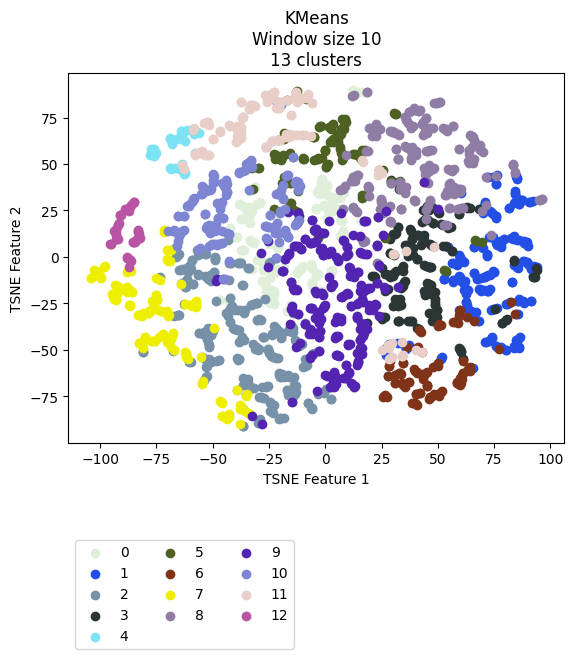

The file beside this chart, header and first rows:
vehicle, ride, cluster, TSNE_f1, TSNE_f2
Vehicle_1, events_4595074, 11, -32.27, 81.76
Vehicle_1, events_4596154, 11, -33.67, 79.42
Vehicle_1, events_4613800, 11, -31.15, 81.22
Vehicle_1, events_4615977, 11, -36.5, 75.15
Vehicle_1, events_4617067, 4, -58.93, 68.66
Vehicle_1, events_4635057, 4, -76.46, 58.03
Vehicle_1, events_4635736, 11, -25.24, 85.53
Vehicle_1, events_4636811, 4, -58.44, 66.7
Vehicle_1, events_4637203, 11, -37.24, 69.88
Vehicle_1, events_4637536, 11, -26.12, 86.56
Vehicle_1, events_4653595, 11, -58.48, 69.51
Vehicle_1, events_4654690, 5, -12.62, 89.39
Vehicle_1, events_4656079, 11, -52.48, 72.76
Vehicle_1, events_4656440, 8, 48.04, 69.39
Vehicle_1, events_4673501, 11, -38.67, 69.62
Vehicle_1, events_4674841, 4, -68.26, 61.7
Vehicle_1, events_4675138, 11, -33.31, 82.02
Vehicle_1, events_4695799, 11, -8.937, 85.65
Vehicle_1, events_4697405, 11, -13.74, 85.3
Vehicle_1, events_4697940, 4, -64.23, 67.79
Vehicle_1, events_4698272, 4, -68.8, 63.59
Vehicle_1, events_4718376, 4, -64.47, 64.19
Vehicle_1, events_4722712, 11, -19.6, 83.58
Vehicle_1, events_4744452, 5, -12.84, 88.78
Vehicle_1, events_4765946, 11, -24.92, 85.8
Vehicle_1, events_4768346, 9, -12.22, 23.87
Vehicle_1, events_4769562, 11, -25.37, 84.32
Vehicle_1, events_4770262, 10, -21.93, 84.14
Vehicle_1, events_4792086, 11, -12.46, 86.86
Vehicle_1, events_4793264, 11, -53.94, 71.95
Vehicle_1, events_4793684, 4, -77.4, 57.99
Vehicle_1, events_4810071, 11, -21.39, 83.82
Vehicle_1, events_4811705, 11, -12.44, 85.72
Vehicle_1, events_4813043, 11, -22.82, 88.93
Vehicle_1, events_4853176, 4, -76.1, 58.34
Vehicle_1, events_4856335, 7, -65.37, 8.174
Vehicle_1, events_4857010, 11, -12.97, 88.82
Vehicle_1, events_4858154, 11, -58.79, 68.1
Vehicle_1, events_4858835, 11, -51.62, 71
Vehicle_1, events_4878783, 11, -10.33, 85.52
Vehicle_1, events_4883779, 11, -38.87, 69.91
Vehicle_1, events_4885327, 1, 58.68, -4.479
Vehicle_1, events_4885992, 10, -65.37, 8.346
Vehicle_1, events_4886235, 11, -22.94, 88.84
Vehicle_1, events_4886994, 0, -32.65, -6.389
Vehicle_1, events_4913081, 11, -32.5, 81.61
Vehicle_1, events_4914311, 11, -38.27, 68.45
Vehicle_1, events_4914734, 11, -38.45, 67.01
Vehicle_1, events_4915035, 1, 59.24, 0.8262
Vehicle_1, events_4939965, 11, -8.607, 86.2
Vehicle_1, events_4941555, 11, -52.44, 72.3
Vehicle_1, events_4941998, 4, -68.25, 60.62
Vehicle_1, events_4942202, 4, -63.82, 65.4
Vehicle_1, events_4942422, 4, -76.27, 54.93
Vehicle_1, events_4964829, 11, -33.6, 79.55
Vehicle_1, events_4967282, 11, 29.45, -46.17
Vehicle_1, events_4967949, 11, 23.96, 46.59
Vehicle_1, events_4989537, 11, -37.38, 83.56
Vehicle_1, events_4991921, 11, -12.41, 85.46
Vehicle_1, events_4993778, 5, 29.15, 40.88
... 2,111 more rows
